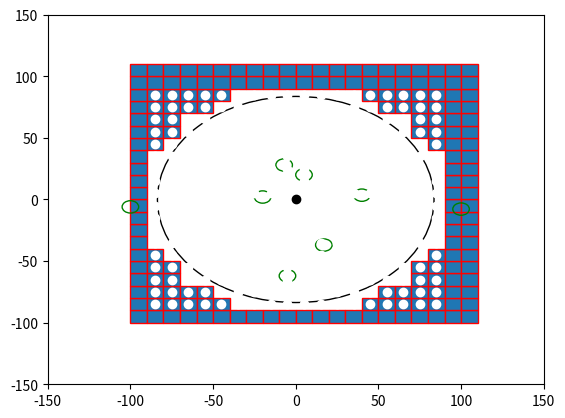

This figure's Python source:

import numpy as np
import matplotlib.pyplot as plt
import matplotlib.patches as mpatches


bounding_box_2=np.array([[ -85, -75, -65, -55, -45, -35, -25, -15, -5, 5, 15, 25, 35, 45, 55, 65, 75, 85, -85, -75, -65, -55, -45, -35, -25, -15, -5, 5, 15, 25, 35, 45, 55, 65, 75, 85, -85, -75, -65, -55, -45, -35, -25, -15, -5, 5, 15, 25, 35, 45, 55, 65, 75, 85, -85, -75, -65, -55, -45, -35, -25, -15, -5, 5, 15, 25, 35, 45, 55, 65, 75, 85, -85, -75, -65, -55, -45, -35, -25, -15, -5, 5, 15, 25, 35, 45, 55, 65, 75, 85, -85, -75, -65, -55, -45, -35, -25, -15, -5, 5, 15, 25, 35, 45, 55, 65, 75, 85, -85, -75, -65, -55, -45, -35, -25, -15, -5, 5, 15, 25, 35, 45, 55, 65, 75, 85, -85, -75, -65, -55, -45, -35, -25, -15, -5, 5, 15, 25, 35, 45, 55, 65, 75, 85, -85, -75, -65, -55, -45, -35, -25, -15, -5, 5, 15, 25, 35, 45, 55, 65, 75, 85, -85, -75, -65, -55, -45, -35, -25, -15, -5, 5, 15, 25, 35, 45, 55, 65, 75, 85, -85, -75, -65, -55, -45, -35, -25, -15, -5, 5, 15, 25, 35, 45, 55, 65, 75, 85, -85, -75, -65, -55, -45, -35, -25, -15, -5, 5, 15, 25, 35, 45, 55, 65, 75, 85, -85, -75, -65, -55, -45, -35, -25, -15, -5, 5, 15, 25, 35, 45, 55, 65, 75, 85, -85, -75, -65, -55, -45, -35, -25, -15, -5, 5, 15, 25, 35, 45, 55, 65, 75, 85, -85, -75, -65, -55, -45, -35, -25, -15, -5, 5, 15, 25, 35, 45, 55, 65, 75, 85, -85, -75, -65, -55, -45, -35, -25, -15, -5, 5, 15, 25, 35, 45, 55, 65, 75, 85, -85, -75, -65, -55, -45, -35, -25, -15, -5, 5, 15, 25, 35, 45, 55, 65, 75, 85, -85, -75, -65, -55, -45, -35, -25, -15, -5, 5, 15, 25, 35, 45, 55, 65, 75, 85 ],[ -85, -85, -85, -85, -85, -85, -85, -85, -85, -85, -85, -85, -85, -85, -85, -85, -85, -85, -75, -75, -75, -75, -75, -75, -75, -75, -75, -75, -75, -75, -75, -75, -75, -75, -75, -75, -65, -65, -65, -65, -65, -65, -65, -65, -65, -65, -65, -65, -65, -65, -65, -65, -65, -65, -55, -55, -55, -55, -55, -55, -55, -55, -55, -55, -55, -55, -55, -55, -55, -55, -55, -55, -45, -45, -45, -45, -45, -45, -45, -45, -45, -45, -45, -45, -45, -45, -45, -45, -45, -45, -35, -35, -35, -35, -35, -35, -35, -35, -35, -35, -35, -35, -35, -35, -35, -35, -35, -35, -25, -25, -25, -25, -25, -25, -25, -25, -25, -25, -25, -25, -25, -25, -25, -25, -25, -25, -15, -15, -15, -15, -15, -15, -15, -15, -15, -15, -15, -15, -15, -15, -15, -15, -15, -15, -5, -5, -5, -5, -5, -5, -5, -5, -5, -5, -5, -5, -5, -5, -5, -5, -5, -5, 5, 5, 5, 5, 5, 5, 5, 5, 5, 5, 5, 5, 5, 5, 5, 5, 5, 5, 15, 15, 15, 15, 15, 15, 15, 15, 15, 15, 15, 15, 15, 15, 15, 15, 15, 15, 25, 25, 25, 25, 25, 25, 25, 25, 25, 25, 25, 25, 25, 25, 25, 25, 25, 25, 35, 35, 35, 35, 35, 35, 35, 35, 35, 35, 35, 35, 35, 35, 35, 35, 35, 35, 45, 45, 45, 45, 45, 45, 45, 45, 45, 45, 45, 45, 45, 45, 45, 45, 45, 45, 55, 55, 55, 55, 55, 55, 55, 55, 55, 55, 55, 55, 55, 55, 55, 55, 55, 55, 65, 65, 65, 65, 65, 65, 65, 65, 65, 65, 65, 65, 65, 65, 65, 65, 65, 65, 75, 75, 75, 75, 75, 75, 75, 75, 75, 75, 75, 75, 75, 75, 75, 75, 75, 75, 85, 85, 85, 85, 85, 85, 85, 85, 85, 85, 85, 85, 85, 85, 85, 85, 85, 85 ]])

bounding_box_3=np.array([[ -95, -85, -75, -65, -55, -45, -35, -25, -15, -5, 5, 15, 25, 35, 45, 55, 65, 75, 85, 95, 105, -95, -85, -75, -65, -55, -45, 45, 55, 65, 75, 85, 95, 105, -95, -85, -75, -65, -55, 55, 65, 75, 85, 95, 105, -95, -85, -75, 75, 85, 95, 105, -95, -85, -75, 75, 85, 95, 105, -95, -85, 85, 95, 105, -95, 95, 105, -95, 95, 105, -95, 95, 105, -95, 95, 105, -95, 95, 105, -95, 95, 105, -95, 95, 105, -95, 95, 105, -95, -85, 85, 95, 105, -95, -85, -75, 75, 85, 95, 105, -95, -85, -75, 75, 85, 95, 105, -95, -85, -75, -65, -55, 55, 65, 75, 85, 95, 105, -95, -85, -75, -65, -55, -45, 45, 55, 65, 75, 85, 95, 105, -95, -85, -75, -65, -55, -45, -35, -25, -15, -5, 5, 15, 25, 35, 45, 55, 65, 75, 85, 95, 105, -95, -85, -75, -65, -55, -45, -35, -25, -15, -5, 5, 15, 25, 35, 45, 55, 65, 75, 85, 95, 105],[ -95, -95, -95, -95, -95, -95, -95, -95, -95, -95, -95, -95, -95, -95, -95, -95, -95, -95, -95, -95, -95, -85, -85, -85, -85, -85, -85, -85, -85, -85, -85, -85, -85, -85, -75, -75, -75, -75, -75, -75, -75, -75, -75, -75, -75, -65, -65, -65, -65, -65, -65, -65, -55, -55, -55, -55, -55, -55, -55, -45, -45, -45, -45, -45, -35, -35, -35, -25, -25, -25, -15, -15, -15, -5, -5, -5, 5, 5, 5, 15, 15, 15, 25, 25, 25, 35, 35, 35, 45, 45, 45, 45, 45, 55, 55, 55, 55, 55, 55, 55, 65, 65, 65, 65, 65, 65, 65, 75, 75, 75, 75, 75, 75, 75, 75, 75, 75, 75, 85, 85, 85, 85, 85, 85, 85, 85, 85, 85, 85, 85, 85, 95, 95, 95, 95, 95, 95, 95, 95, 95, 95, 95, 95, 95, 95, 95, 95, 95, 95, 95, 95, 95, 105, 105, 105, 105, 105, 105, 105, 105, 105, 105, 105, 105, 105, 105, 105, 105, 105, 105, 105, 105, 105 ] ])

cell_rep=np.array([[ -35, -25, -15, -5, 5, 15, 25, 35, -45, -35, -25, -15, -5, 5, 15, 25, 35, 45, -55, -45, -35, -25, -15, -5, 5, 15, 25, 35, 45, 55, -65, -55, -45, -35, -25, -15, -5, 5, 15, 25, 35, 45, 55, 65, -75, -65, -55, -45, -35, -25, -15, -5, 5, 15, 25, 35, 45, 55, 65, 75, -75, -65, -55, -45, -35, -25, -15, -5, 5, 15, 25, 35, 45, 55, 65, 75, -75, -65, -55, -45, -35, -25, -15, -5, 5, 15, 25, 35, 45, 55, 65, 75, -75, -65, -55, -45, -35, -25, -15, -5, 5, 15, 25, 35, 45, 55, 65, 75, -75, -65, -55, -45, -35, -25, -15, -5, 5, 15, 25, 35, 45, 55, 65, 75, -75, -65, -55, -45, -35, -25, -15, -5, 5, 15, 25, 35, 45, 55, 65, 75, -75, -65, -55, -45, -35, -25, -15, -5, 5, 15, 25, 35, 45, 55, 65, 75, -75, -65, -55, -45, -35, -25, -15, -5, 5, 15, 25, 35, 45, 55, 65, 75, -65, -55, -45, -35, -25, -15, -5, 5, 15, 25, 35, 45, 55, 65, -55, -45, -35, -25, -15, -5, 5, 15, 25, 35, 45, 55, -45, -35, -25, -15, -5, 5, 15, 25, 35, 45, -35, -25, -15, -5, 5, 15, 25, 35 ],[ -75, -75, -75, -75, -75, -75, -75, -75, -65, -65, -65, -65, -65, -65, -65, -65, -65, -65, -55, -55, -55, -55, -55, -55, -55, -55, -55, -55, -55, -55, -45, -45, -45, -45, -45, -45, -45, -45, -45, -45, -45, -45, -45, -45, -35, -35, -35, -35, -35, -35, -35, -35, -35, -35, -35, -35, -35, -35, -35, -35, -25, -25, -25, -25, -25, -25, -25, -25, -25, -25, -25, -25, -25, -25, -25, -25, -15, -15, -15, -15, -15, -15, -15, -15, -15, -15, -15, -15, -15, -15, -15, -15, -5, -5, -5, -5, -5, -5, -5, -5, -5, -5, -5, -5, -5, -5, -5, -5, 5, 5, 5, 5, 5, 5, 5, 5, 5, 5, 5, 5, 5, 5, 5, 5, 15, 15, 15, 15, 15, 15, 15, 15, 15, 15, 15, 15, 15, 15, 15, 15, 25, 25, 25, 25, 25, 25, 25, 25, 25, 25, 25, 25, 25, 25, 25, 25, 35, 35, 35, 35, 35, 35, 35, 35, 35, 35, 35, 35, 35, 35, 35, 35, 45, 45, 45, 45, 45, 45, 45, 45, 45, 45, 45, 45, 45, 45, 55, 55, 55, 55, 55, 55, 55, 55, 55, 55, 55, 55, 65, 65, 65, 65, 65, 65, 65, 65, 65, 65, 75, 75, 75, 75, 75, 75, 75, 75  ]])
a=np.diag(range(15))
#print(a)
#print(len(bounding_box))
#print(bounding_box.size)
#print(bounding_box.shape)
#print(bounding_box.reshape(2,289))
#plt.matshow(bounding_box.reshape(2,289))
#(nrows, ncols) = bounding_box.shape
#pixel_plot=plt.figure() #make plot
#plt.title("bounding box")
fig,ax=plt.subplots()
plt.plot([ -85, -75, -65, -55, -45, -35, -25, -15, -5, 5, 15, 25, 35, 45, 55, 65, 75, 85, -85, -75, -65, -55, -45, -35, -25, -15, -5, 5, 15, 25, 35, 45, 55, 65, 75, 85, -85, -75, -65, -55, -45, -35, -25, -15, -5, 5, 15, 25, 35, 45, 55, 65, 75, 85, -85, -75, -65, -55, -45, -35, -25, -15, -5, 5, 15, 25, 35, 45, 55, 65, 75, 85, -85, -75, -65, -55, -45, -35, -25, -15, -5, 5, 15, 25, 35, 45, 55, 65, 75, 85, -85, -75, -65, -55, -45, -35, -25, -15, -5, 5, 15, 25, 35, 45, 55, 65, 75, 85, -85, -75, -65, -55, -45, -35, -25, -15, -5, 5, 15, 25, 35, 45, 55, 65, 75, 85, -85, -75, -65, -55, -45, -35, -25, -15, -5, 5, 15, 25, 35, 45, 55, 65, 75, 85, -85, -75, -65, -55, -45, -35, -25, -15, -5, 5, 15, 25, 35, 45, 55, 65, 75, 85, -85, -75, -65, -55, -45, -35, -25, -15, -5, 5, 15, 25, 35, 45, 55, 65, 75, 85, -85, -75, -65, -55, -45, -35, -25, -15, -5, 5, 15, 25, 35, 45, 55, 65, 75, 85, -85, -75, -65, -55, -45, -35, -25, -15, -5, 5, 15, 25, 35, 45, 55, 65, 75, 85, -85, -75, -65, -55, -45, -35, -25, -15, -5, 5, 15, 25, 35, 45, 55, 65, 75, 85, -85, -75, -65, -55, -45, -35, -25, -15, -5, 5, 15, 25, 35, 45, 55, 65, 75, 85, -85, -75, -65, -55, -45, -35, -25, -15, -5, 5, 15, 25, 35, 45, 55, 65, 75, 85, -85, -75, -65, -55, -45, -35, -25, -15, -5, 5, 15, 25, 35, 45, 55, 65, 75, 85, -85, -75, -65, -55, -45, -35, -25, -15, -5, 5, 15, 25, 35, 45, 55, 65, 75, 85, -85, -75, -65, -55, -45, -35, -25, -15, -5, 5, 15, 25, 35, 45, 55, 65, 75, 85 ],[ -85, -85, -85, -85, -85, -85, -85, -85, -85, -85, -85, -85, -85, -85, -85, -85, -85, -85, -75, -75, -75, -75, -75, -75, -75, -75, -75, -75, -75, -75, -75, -75, -75, -75, -75, -75, -65, -65, -65, -65, -65, -65, -65, -65, -65, -65, -65, -65, -65, -65, -65, -65, -65, -65, -55, -55, -55, -55, -55, -55, -55, -55, -55, -55, -55, -55, -55, -55, -55, -55, -55, -55, -45, -45, -45, -45, -45, -45, -45, -45, -45, -45, -45, -45, -45, -45, -45, -45, -45, -45, -35, -35, -35, -35, -35, -35, -35, -35, -35, -35, -35, -35, -35, -35, -35, -35, -35, -35, -25, -25, -25, -25, -25, -25, -25, -25, -25, -25, -25, -25, -25, -25, -25, -25, -25, -25, -15, -15, -15, -15, -15, -15, -15, -15, -15, -15, -15, -15, -15, -15, -15, -15, -15, -15, -5, -5, -5, -5, -5, -5, -5, -5, -5, -5, -5, -5, -5, -5, -5, -5, -5, -5, 5, 5, 5, 5, 5, 5, 5, 5, 5, 5, 5, 5, 5, 5, 5, 5, 5, 5, 15, 15, 15, 15, 15, 15, 15, 15, 15, 15, 15, 15, 15, 15, 15, 15, 15, 15, 25, 25, 25, 25, 25, 25, 25, 25, 25, 25, 25, 25, 25, 25, 25, 25, 25, 25, 35, 35, 35, 35, 35, 35, 35, 35, 35, 35, 35, 35, 35, 35, 35, 35, 35, 35, 45, 45, 45, 45, 45, 45, 45, 45, 45, 45, 45, 45, 45, 45, 45, 45, 45, 45, 55, 55, 55, 55, 55, 55, 55, 55, 55, 55, 55, 55, 55, 55, 55, 55, 55, 55, 65, 65, 65, 65, 65, 65, 65, 65, 65, 65, 65, 65, 65, 65, 65, 65, 65, 65, 75, 75, 75, 75, 75, 75, 75, 75, 75, 75, 75, 75, 75, 75, 75, 75, 75, 75, 85, 85, 85, 85, 85, 85, 85, 85, 85, 85, 85, 85, 85, 85, 85, 85, 85, 85 ], 'wo')
for item in range(bounding_box_3.shape[1]):
    recy=mpatches.Rectangle((bounding_box_3[0][item]-5,bounding_box_3[1][item]-5), 10, 10, ec="red")  
    ax.add_patch(recy) 
    #recy=mpatches.Rectangle((bounding_box_1[item][0]-5,bounding_box_1[item][1]-5), 10, 10, ec="none")
    #ax.add_patch(recy)

circ0=mpatches.Circle((0, 0), 83.6505, ec="black", fc="none")
ax.plot([0],[0],'ko')
ax.add_patch(circ0)
circ1=mpatches.Circle((5, 20), 5, ec="green", fc="none")
circ2=mpatches.Circle((-7, 28), 5, ec="green", fc="none")
circ3=mpatches.Circle((40, 3.5), 5, ec="green", fc="none")
circ4=mpatches.Circle((100, -7.8), 5, ec="green", fc="none")
circ5=mpatches.Circle((17, -37), 5, ec="green", fc="none")
circ6=mpatches.Circle((-5, -62), 5, ec="green", fc="none")
circ7=mpatches.Circle((-20, 2), 5, ec="green", fc="none")
circ8=mpatches.Circle((-100, -6,0), 5, ec="green", fc="none")
ax.add_patch(circ1)
ax.add_patch(circ2)
ax.add_patch(circ3)
ax.add_patch(circ4)
ax.add_patch(circ5)
ax.add_patch(circ6)
ax.add_patch(circ7)
ax.add_patch(circ8)

#ax.plot([ -25, -15, -5, 5, 15, 25, -45, -35, -25, 25, 35, 45, -55, -45, 45, 55, -65, -55, 55, 65, -75, -65, 65, 75, -75, 75, -85, -75, 75, 85, -85, 85, -85, 85, -85, 85, -85, 85, -85, -75, 75, 85, -75, 75, -75, -65, 65, 75, -65, -55, 55, 65, -55, -45, 45, 55, -45, -35, -25, 25, 35, 45, -25, -15, -5, 5, 15, 25 ],[ -85, -85, -85, -85, -85, -85, -75, -75, -75, -75, -75, -75, -65, -65, -65, -65, -55, -55, -55, -55, -45, -45, -45, -45, -35, -35, -25, -25, -25, -25, -15, -15, -5, -5, 5, 5, 15, 15, 25, 25, 25, 25, 35, 35, 45, 45, 45, 45, 55, 55, 55, 55, 65, 65, 65, 65, 75, 75, 75, 75, 75, 75, 85, 85, 85, 85, 85, 85 ],'bo')
#ax.plot([ -25, -15, -5, 5, 15, 25, -45, 45, -55, 55, -65, 65, -75, 75, -85, 85, -85, 85, -85, 85, -85, 85, -85, 85, -85, 85, -75, 75, -65, 65, -55, 55, -45, 45, -25, -15, -5, 5, 15, 25, ],[ -85, -85, -85, -85, -85, -85, -75, -75, -65, -65, -55, -55, -45, -45, -25, -25, -15, -15, -5, -5, 5, 5, 15, 15, 25, 25, 45, 45, 55, 55, 65, 65, 75, 75, 85, 85, 85, 85, 85, 85,  ], 'go' )
#ax.plot([ -35, -25, -15, -5, 5, 15, 25, 35, -45, -35, -25, -15, -5, 5, 15, 25, 35, 45, -55, -45, -35, -25, -15, -5, 5, 15, 25, 35, 45, 55, -65, -55, -45, -35, -25, -15, -5, 5, 15, 25, 35, 45, 55, 65, -75, -65, -55, -45, -35, -25, -15, -5, 5, 15, 25, 35, 45, 55, 65, 75, -75, -65, -55, -45, -35, -25, -15, -5, 5, 15, 25, 35, 45, 55, 65, 75, -75, -65, -55, -45, -35, -25, -15, -5, 5, 15, 25, 35, 45, 55, 65, 75, -75, -65, -55, -45, -35, -25, -15, -5, 5, 15, 25, 35, 45, 55, 65, 75, -75, -65, -55, -45, -35, -25, -15, -5, 5, 15, 25, 35, 45, 55, 65, 75, -75, -65, -55, -45, -35, -25, -15, -5, 5, 15, 25, 35, 45, 55, 65, 75, -75, -65, -55, -45, -35, -25, -15, -5, 5, 15, 25, 35, 45, 55, 65, 75, -75, -65, -55, -45, -35, -25, -15, -5, 5, 15, 25, 35, 45, 55, 65, 75, -65, -55, -45, -35, -25, -15, -5, 5, 15, 25, 35, 45, 55, 65, -55, -45, -35, -25, -15, -5, 5, 15, 25, 35, 45, 55, -45, -35, -25, -15, -5, 5, 15, 25, 35, 45, -35, -25, -15, -5, 5, 15, 25, 35 ],[ -75, -75, -75, -75, -75, -75, -75, -75, -65, -65, -65, -65, -65, -65, -65, -65, -65, -65, -55, -55, -55, -55, -55, -55, -55, -55, -55, -55, -55, -55, -45, -45, -45, -45, -45, -45, -45, -45, -45, -45, -45, -45, -45, -45, -35, -35, -35, -35, -35, -35, -35, -35, -35, -35, -35, -35, -35, -35, -35, -35, -25, -25, -25, -25, -25, -25, -25, -25, -25, -25, -25, -25, -25, -25, -25, -25, -15, -15, -15, -15, -15, -15, -15, -15, -15, -15, -15, -15, -15, -15, -15, -15, -5, -5, -5, -5, -5, -5, -5, -5, -5, -5, -5, -5, -5, -5, -5, -5, 5, 5, 5, 5, 5, 5, 5, 5, 5, 5, 5, 5, 5, 5, 5, 5, 15, 15, 15, 15, 15, 15, 15, 15, 15, 15, 15, 15, 15, 15, 15, 15, 25, 25, 25, 25, 25, 25, 25, 25, 25, 25, 25, 25, 25, 25, 25, 25, 35, 35, 35, 35, 35, 35, 35, 35, 35, 35, 35, 35, 35, 35, 35, 35, 45, 45, 45, 45, 45, 45, 45, 45, 45, 45, 45, 45, 45, 45, 55, 55, 55, 55, 55, 55, 55, 55, 55, 55, 55, 55, 65, 65, 65, 65, 65, 65, 65, 65, 65, 65, 75, 75, 75, 75, 75, 75, 75, 75  ],'yo')
#ax.grid()
#for item in range(cell_rep.shape[1]):
#    recy2=mpatches.Rectangle((cell_rep[0][item]-5,cell_rep[1][item]-5), 10, 10, ec="yellow",fc="black")  
#    ax.add_patch(recy2) 
    #recy=mpatches.Rectangle((bounding_box_1[item][0]-5,bounding_box_1[item][1]-5), 10, 10, ec="none")
    #ax.add_patch(recy)

plt.axis([-150, 150, -150, 150])
plt.show()

